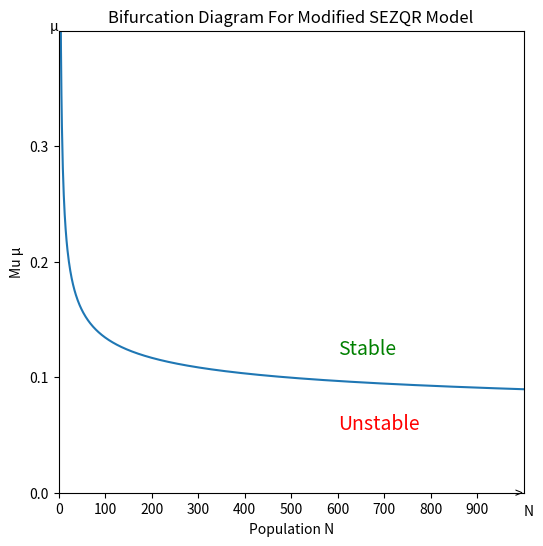

Python code for this plot:
#!/usr/bin/env python
# -*- coding: utf-8 -*-

"""This program plots the bifurcation diagram for the Modified SEZQR Model

   Part of MS Thesis at Universität Koblenz-Landau
   Note: this program uses the following libraries-  Numpy, Matplotlib
   Python Version 3.7
"""
# Bifurcation Diagram For Modified SEZQR

# MODIFIED SEZQR MODEL

# Import our modules that we are using
import matplotlib.pyplot as plt
import numpy as np
from matplotlib.pyplot import figure
figure(figsize=(6, 6), dpi=150)


beta = 0.0095
alpha = 0.005
zeta = 0.0001
rho = 0.005
kappa = 0.001
sigma = 0.001
gamma = 0.0001
omega = 0.009
N = 1000


# Create the vectors X and Y
x = np.array(range(2,1000))
temp01 = ((zeta-rho)*(gamma+omega)+kappa*(zeta-omega))
temp02 = (rho+kappa)*(sigma*x*(zeta - omega) + (gamma+omega)*(zeta + sigma*x))
y = ((np.log((beta*x*temp01 + temp02 )/(-alpha*(gamma+omega)*(rho+kappa))))/(np.log(x))) - 1

# Create the plot
plt.plot(x,y)
plt.ylim([0, 0.4])
plt.xlim([0, 1000])
plt.yticks(np.arange(0, 0.4, 0.1))
plt.xticks(np.arange(0, 1000, 100))
plt.xlabel("Population N")
plt.ylabel("Mu " + u"\u03bc")

plt.text(1000, -0.02, "N")
plt.text(980, -0.004, ">")
#plt.text(0, 0.4, ">")
plt.text(-20, 0.4, u"\u03bc")

plt.text(600, 0.12, "Stable",
        fontsize= 14,
        color= 'green')
plt.text(600, 0.055, "Unstable",
        fontsize= 14,
        color= 'red')


# Show the plot
plt.title("Bifurcation Diagram For Modified SEZQR Model")
plt.show()


__author__ = "Md Tariqul Islam"
__version__ = "1.0"
__maintainer__ = "Tariqul"
__email__ = "tariquldipu@uni-koblenz.de"
__status__ = "Final"
